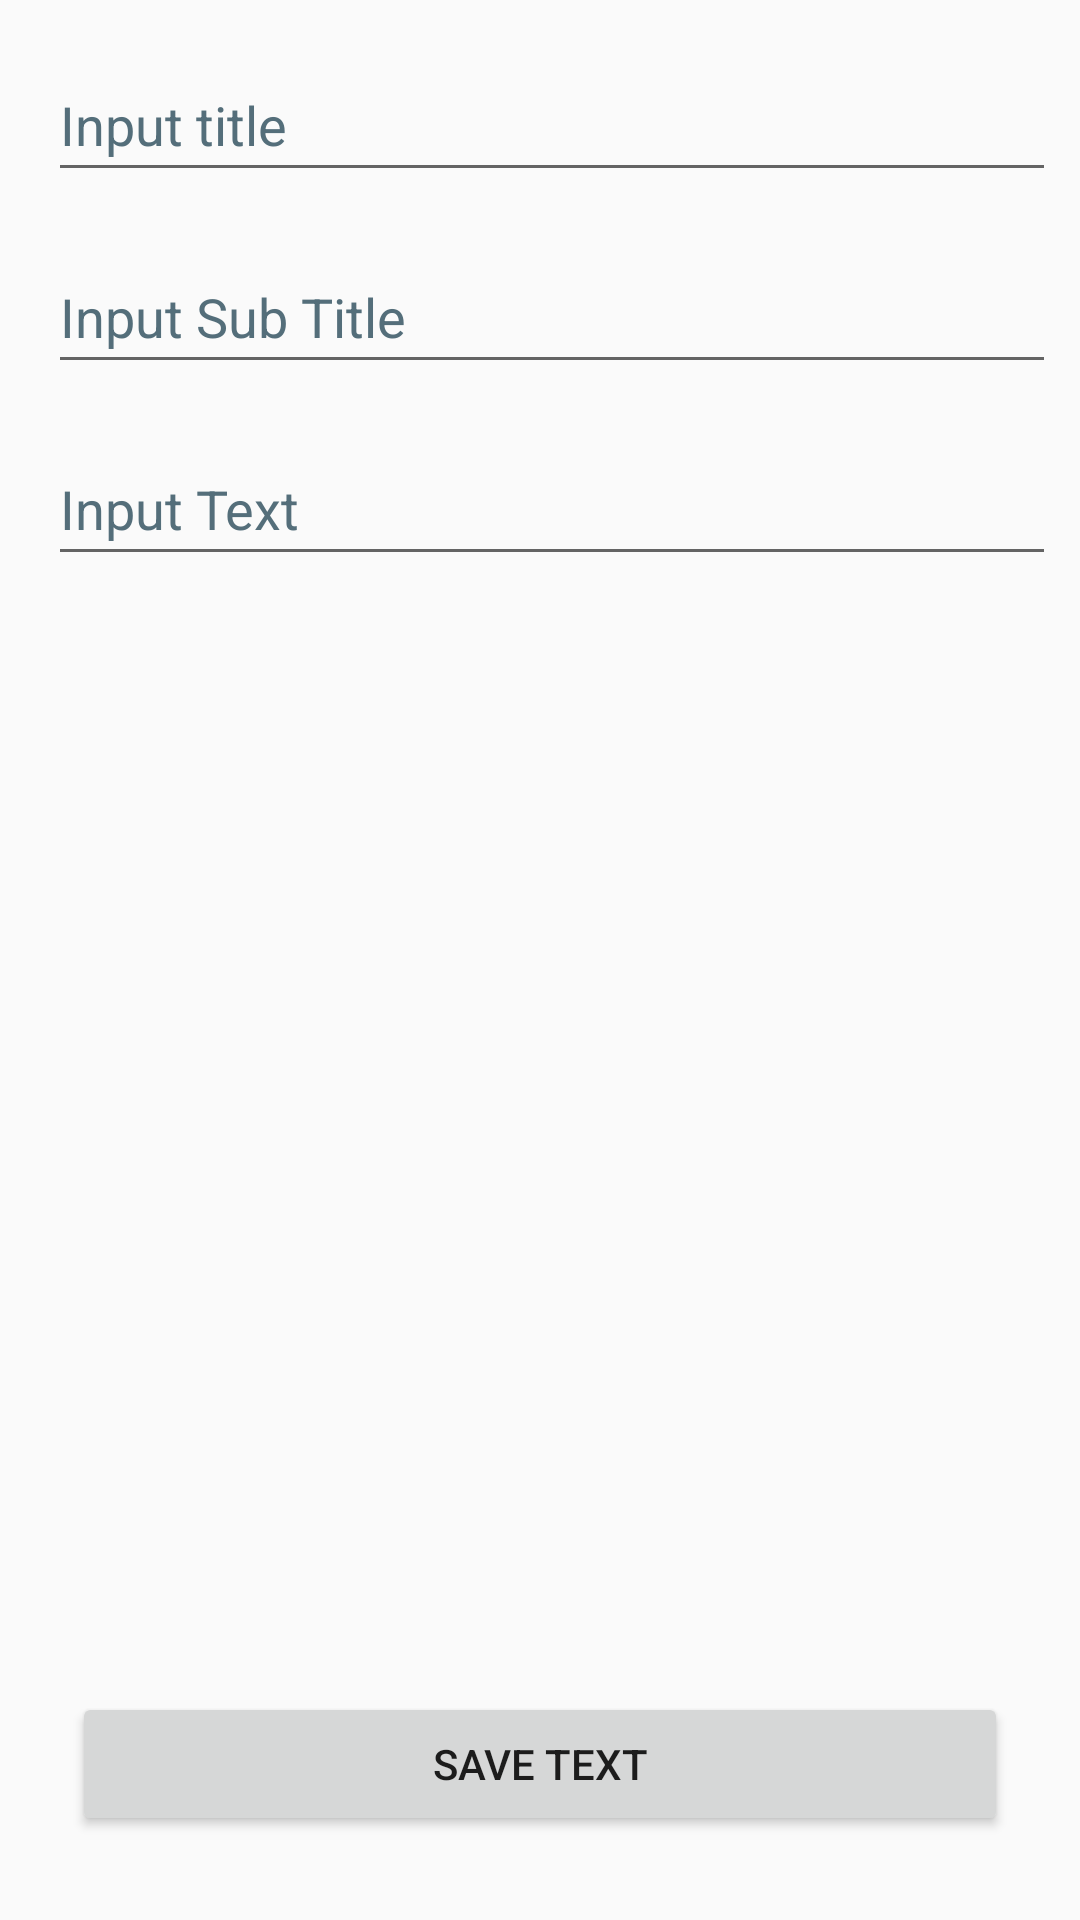

The Android layout XML behind this screen, and the referenced resources:
<!-- AndroidManifest.xml: application theme Theme.NotesApp -->
<!-- res/layout/activity_notes.xml -->
<?xml version="1.0" encoding="utf-8"?>
<androidx.constraintlayout.widget.ConstraintLayout xmlns:android="http://schemas.android.com/apk/res/android"
    xmlns:app="http://schemas.android.com/apk/res-auto"
    xmlns:tools="http://schemas.android.com/tools"
    android:layout_width="match_parent"
    android:layout_height="match_parent"
    tools:context=".ui.secondScreen.NotesActivity">

    <EditText
        android:id="@+id/editTextTextPersonName"
        android:layout_width="0dp"
        android:layout_height="wrap_content"
        android:layout_marginStart="16dp"
        android:layout_marginTop="16dp"
        android:layout_marginEnd="8dp"
        android:ems="10"
        android:hint="@string/input_title"
        android:inputType="textPersonName"
        android:minHeight="48dp"
        android:textColorHint="#546E7A"
        app:layout_constraintEnd_toEndOf="parent"
        app:layout_constraintHorizontal_bias="0.079"
        app:layout_constraintStart_toStartOf="parent"
        app:layout_constraintTop_toTopOf="parent"
        android:autofillHints="" />

    <EditText
        android:id="@+id/editTextTextPersonName2"
        android:layout_width="0dp"
        android:layout_height="wrap_content"
        android:layout_marginStart="16dp"
        android:layout_marginTop="16dp"
        android:layout_marginEnd="8dp"
        android:autofillHints=""
        android:hint="@string/input_sub_title"
        android:inputType="textPersonName"
        android:minHeight="48dp"
        android:textColorHint="#546E7A"
        app:layout_constraintEnd_toEndOf="parent"
        app:layout_constraintStart_toStartOf="parent"
        app:layout_constraintTop_toBottomOf="@+id/editTextTextPersonName" />

    <EditText
        android:id="@+id/editTextTextPersonName3"
        android:layout_width="0dp"
        android:layout_height="wrap_content"
        android:layout_marginStart="16dp"
        android:layout_marginTop="16dp"
        android:layout_marginEnd="8dp"
        android:ems="10"
        android:hint="@string/input_text"
        android:inputType="textCapSentences|textMultiLine"
        android:maxLines="15"
        android:minHeight="48dp"
        app:layout_constraintEnd_toEndOf="parent"
        app:layout_constraintStart_toStartOf="parent"
        app:layout_constraintTop_toBottomOf="@+id/editTextTextPersonName2"
        android:autofillHints=""
        android:textColorHint="#546E7A"/>

    <Button
        android:id="@+id/button"
        android:layout_width="0dp"
        android:layout_height="wrap_content"
        android:layout_marginStart="24dp"
        android:layout_marginEnd="24dp"
        android:layout_marginBottom="28dp"
        android:text="@string/save_text"
        app:layout_constraintBottom_toBottomOf="parent"
        app:layout_constraintEnd_toEndOf="parent"
        app:layout_constraintHorizontal_bias="0.0"
        app:layout_constraintStart_toStartOf="parent" />
</androidx.constraintlayout.widget.ConstraintLayout>
<!-- resources referenced by this layout -->
<resources>
  <string name="input_sub_title">Input Sub Title</string>
  <string name="input_text">Input Text</string>
  <string name="input_title">Input title</string>
  <string name="save_text">Save Text</string>
  <style name="Theme.NotesApp" parent="Theme.AppCompat.Light.NoActionBar">
          
          <item name="colorPrimary">@color/purple_500</item>
          <item name="colorPrimaryDark">@color/purple_700</item>
          <item name="colorAccent">@color/teal_200</item>
          
      </style>
  <color name="purple_500">#FF6200EE</color>
  <color name="purple_700">#FF3700B3</color>
  <color name="teal_200">#FF03DAC5</color>
</resources>
